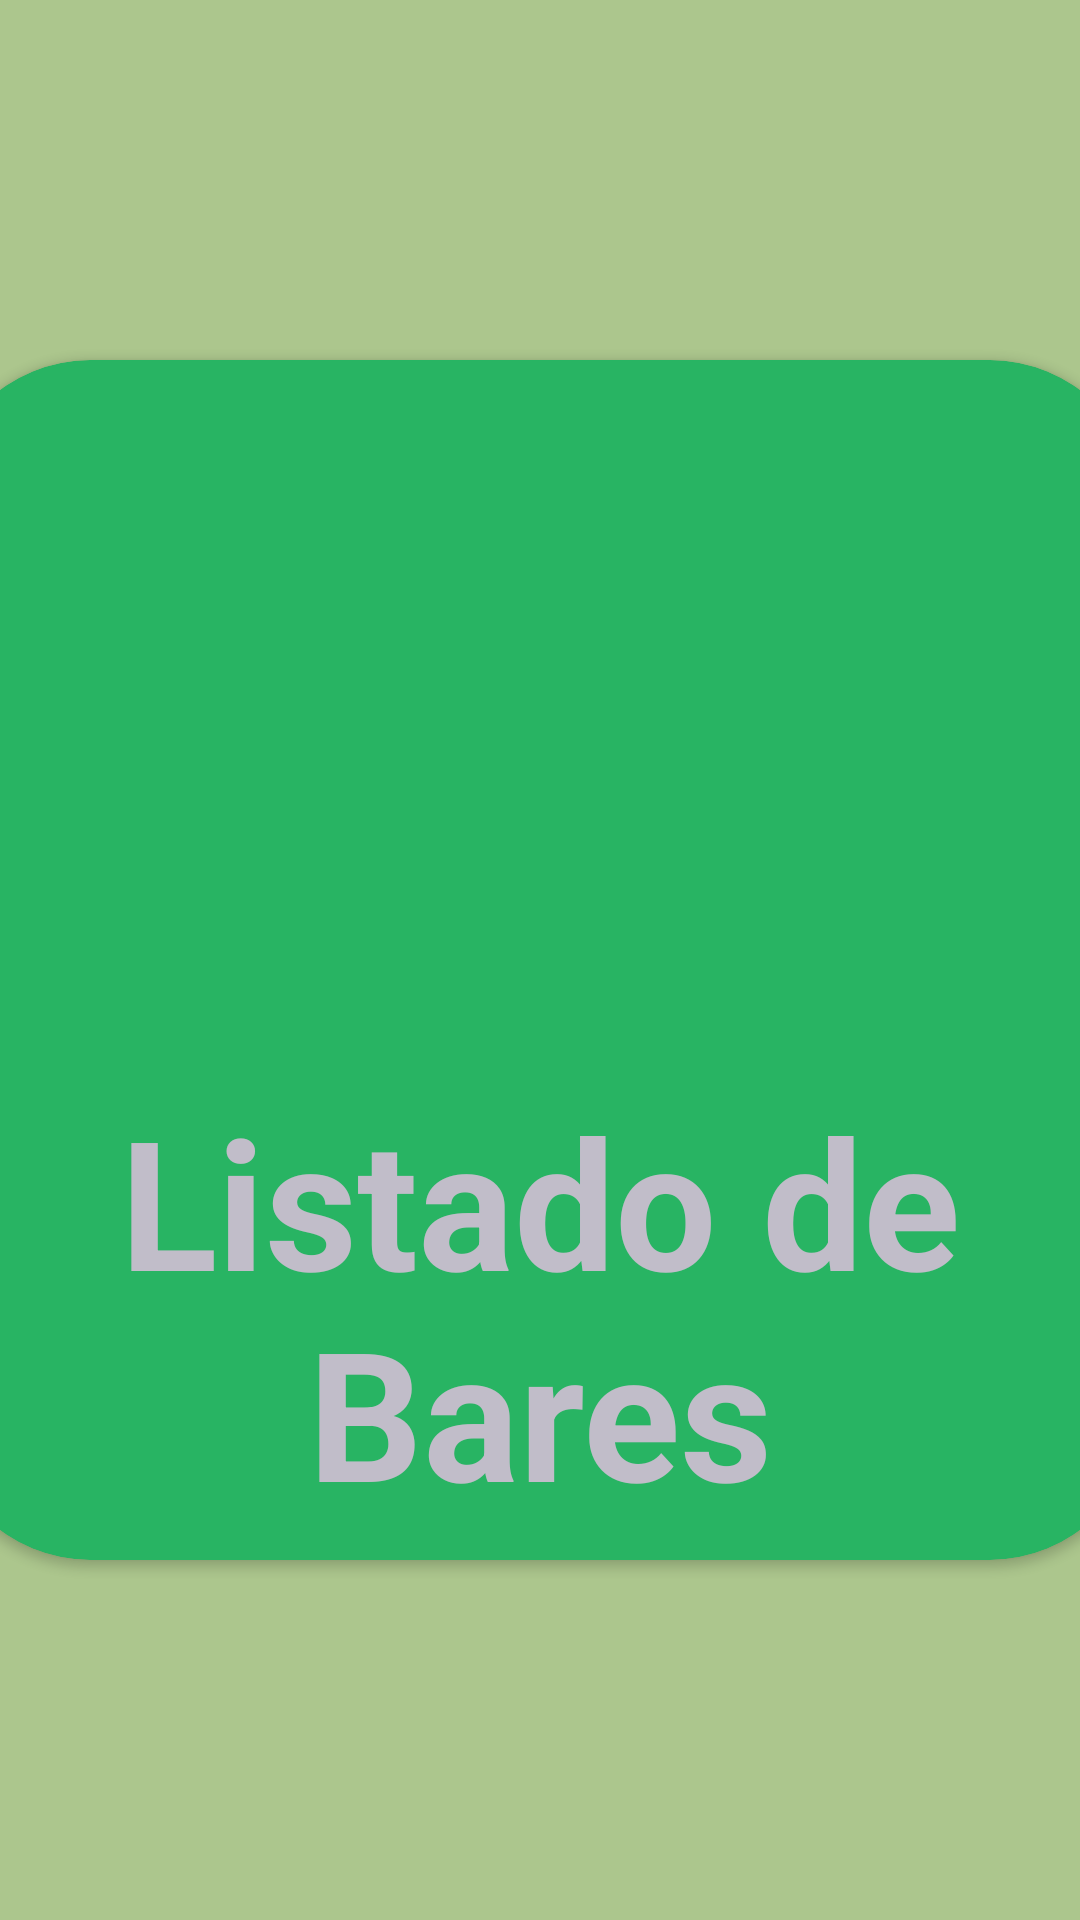

Write the Android layout XML for this screen, with the resource values it uses.
<!-- AndroidManifest.xml: application theme Theme.PlantillaDrawer -->
<!-- res/layout/fragment_start.xml -->
<?xml version="1.0" encoding="utf-8"?>
<FrameLayout xmlns:android="http://schemas.android.com/apk/res/android"
    xmlns:tools="http://schemas.android.com/tools"
    android:layout_width="match_parent"
    android:layout_height="match_parent"
    xmlns:app="http://schemas.android.com/apk/res-auto"
    tools:context=".FragmentStart"
    android:background="@color/nuevo">

        <androidx.cardview.widget.CardView
            android:id="@+id/card_view2"
            android:layout_gravity="center"
            android:layout_width="400dp"
            android:layout_height="400dp"
            android:layout_margin="5dp"
            app:cardCornerRadius="50dp"
            app:cardBackgroundColor="@color/verde"
            >
            <androidx.appcompat.widget.LinearLayoutCompat
                android:layout_width="350dp"
                android:layout_height="400dp"
                android:orientation="vertical"
                android:layout_gravity="center">

                <ImageView
                    android:layout_width="450dp"
                    android:layout_height="200dp"
                    android:layout_gravity="center"
                    android:layout_marginTop="10dp"
                    android:layout_marginBottom="30dp"
                    android:background="@drawable/descarga"/>

                <TextView
                    android:id="@+id/tvtexto"
                    android:layout_width="match_parent"
                    android:layout_height="wrap_content"
                    android:textColor="@color/grisclaro"
                    android:text="Listado de Bares"
                    android:textSize="60sp"
                    android:textStyle="bold"
                    android:gravity="center" />
            </androidx.appcompat.widget.LinearLayoutCompat>


        </androidx.cardview.widget.CardView>


</FrameLayout>
<!-- resources referenced by this layout -->
<resources>
  <color name="grisclaro">#c1bdc9</color>
  <color name="nuevo">#ACC68D</color>
  <color name="verde">#28B463</color>
  <style name="Theme.PlantillaDrawer" parent="Theme.MaterialComponents.DayNight.DarkActionBar">
          
          <item name="colorPrimary">@color/purple_500</item>
          <item name="colorPrimaryVariant">@color/purple_700</item>
          <item name="colorOnPrimary">@color/white</item>
          
          <item name="colorSecondary">@color/teal_200</item>
          <item name="colorSecondaryVariant">@color/teal_700</item>
          <item name="colorOnSecondary">@color/black</item>
          
          <item name="android:statusBarColor">?attr/colorPrimaryVariant</item>
          
      </style>
  <color name="purple_500">#A612B4</color>
  <color name="purple_700">#7E1189</color>
  <color name="white">#FFFFFFFF</color>
  <color name="teal_200">#80CBC4</color>
  <color name="teal_700">#00796B</color>
  <color name="black">#FF000000</color>
</resources>
